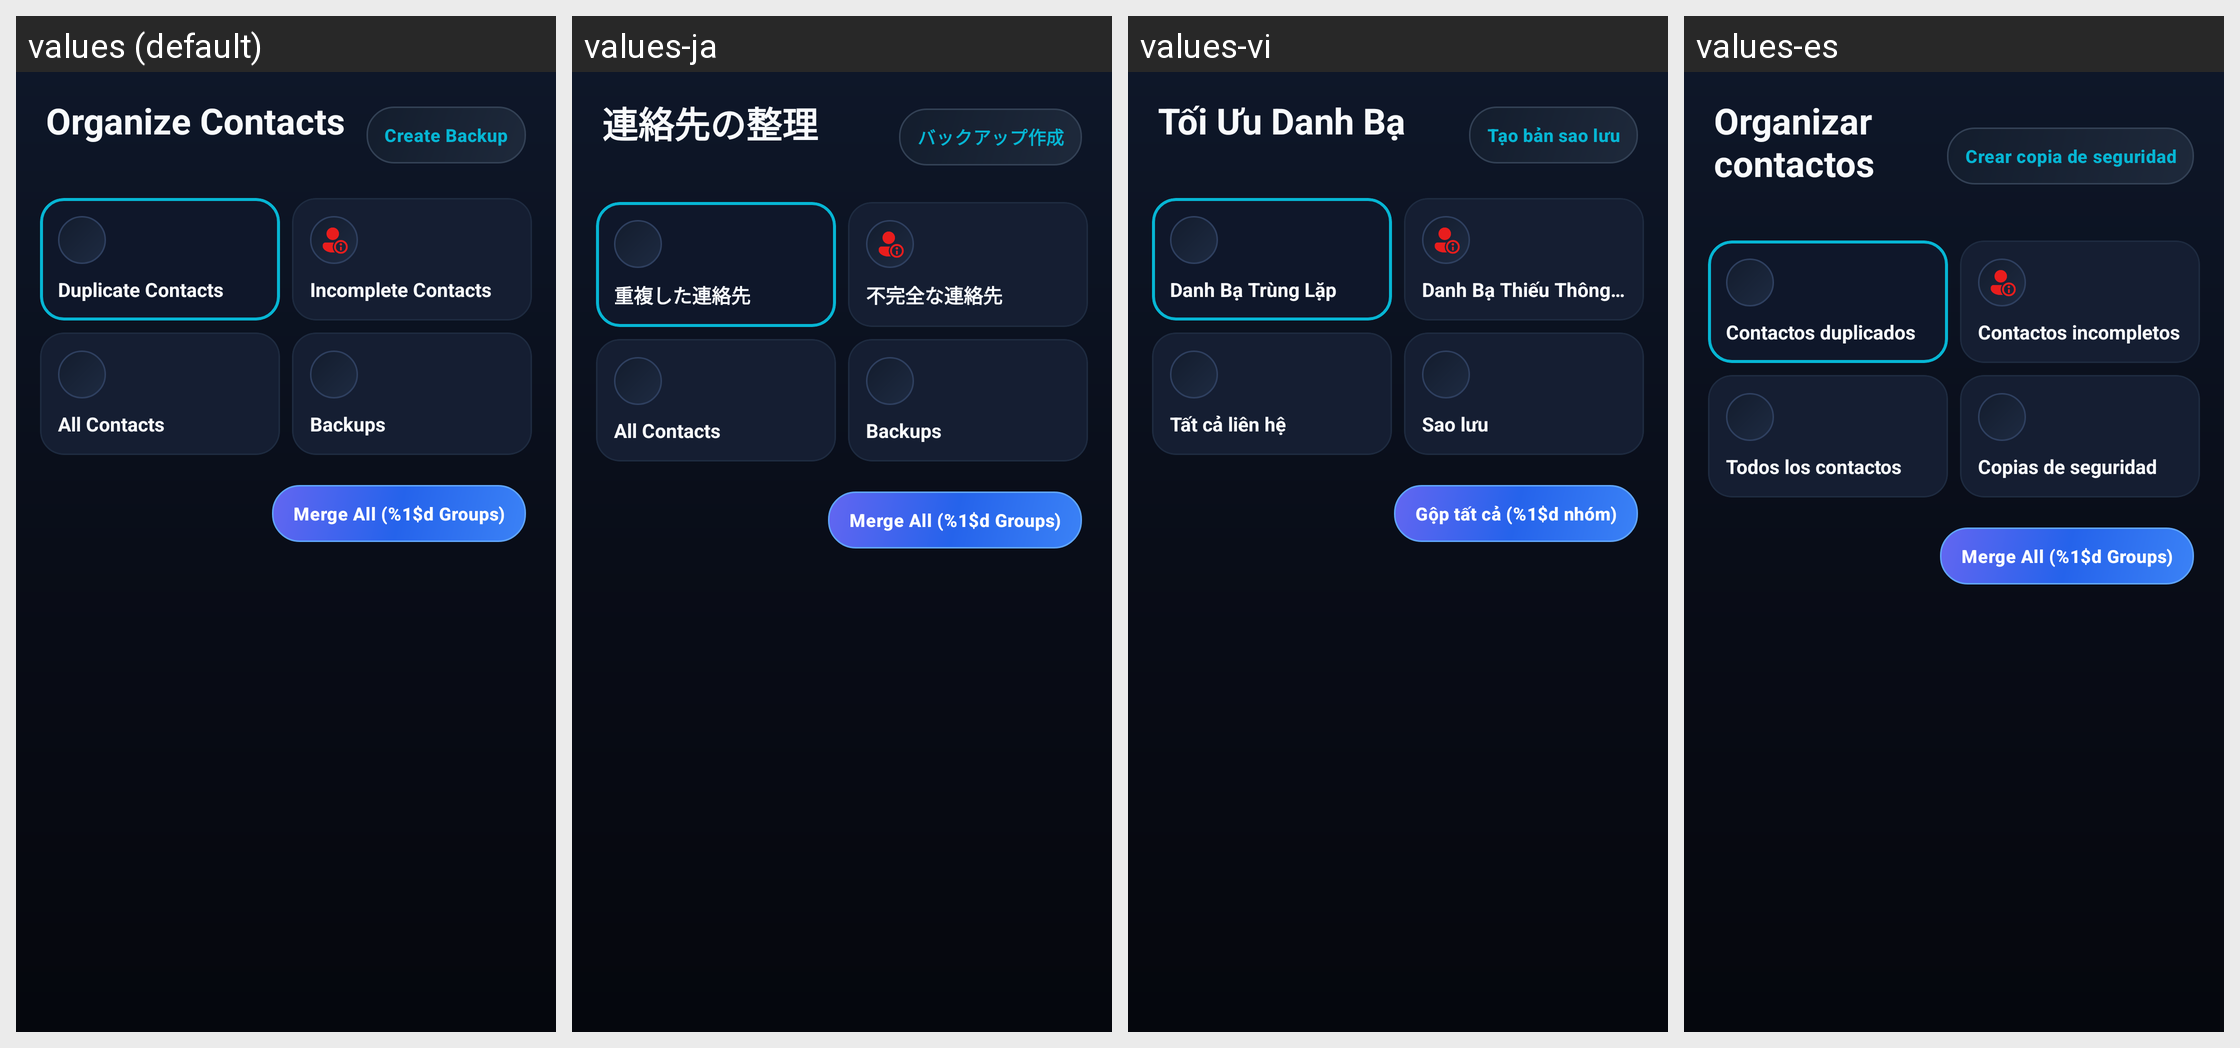

The same Android screen rendered under several of its app's locales, left to right. List the strings drawn on it with the default value and each locale's translation.
Android screen res/layout/fragment_contacts.xml rendered under 4 locales, left to right: values (default), values-ja, values-vi, values-es. Device: Nexus 5 (rendered at 1080×1920; each locale shown at half size, 540×960, under a caption strip naming it); theme Theme.CleanApp.
Other locales in the repository, not shown: values-de, values-fr, values-ko, values-zh.
Strings drawn on this screen, with the default value and each locale's value (text and hints the layout hard-codes, and strings that could not be matched under every locale, appear in the picture but are not listed):

contacts_title
  values: Organize Contacts
  values-ja: 連絡先の整理
  values-vi: Tối Ưu Danh Bạ
  values-es: Organizar contactos

contacts_btn_backup
  values: Create Backup
  values-ja: バックアップ作成
  values-vi: Tạo bản sao lưu
  values-es: Crear copia de seguridad

contacts_duplicate_title
  values: Duplicate Contacts
  values-ja: 重複した連絡先
  values-vi: Danh Bạ Trùng Lặp
  values-es: Contactos duplicados

contacts_incomplete_title
  values: Incomplete Contacts
  values-ja: 不完全な連絡先
  values-vi: Danh Bạ Thiếu Thông Tin
  values-es: Contactos incompletos

all_contacts_category_title
  values: All Contacts
  values-ja: All Contacts  [not translated; the default value is used]
  values-vi: Tất cả liên hệ
  values-es: Todos los contactos

backups_category_title
  values: Backups
  values-ja: Backups  [not translated; the default value is used]
  values-vi: Sao lưu
  values-es: Copias de seguridad

btn_merge_all
  values: Merge All (%1$d Groups)
  values-ja: Merge All (%1$d Groups)  [not translated; the default value is used]
  values-vi: Gộp tất cả (%1$d nhóm)
  values-es: Merge All (%1$d Groups)  [not translated; the default value is used]
